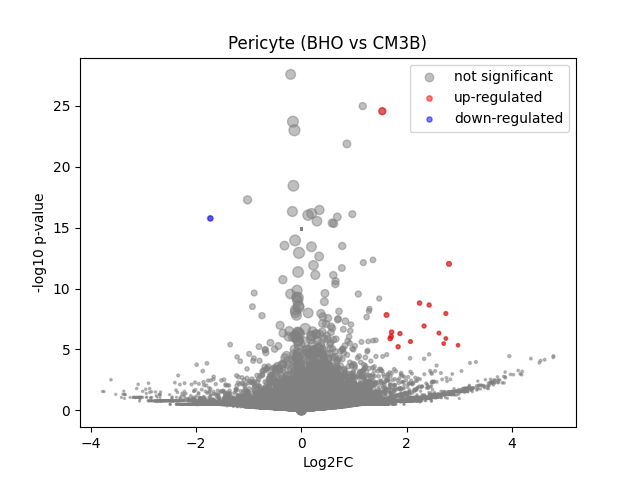

The file beside this chart, header and first rows:
	gene	expression_1	expression_2	log2FC	-log10 p-val	significant
0	MIR1302-2HG	-5.355105e-09	-8.4983185e-09	-4.5575475e-06	14.9	0
1	FAM138A	-5.355105e-09	-8.4983185e-09	-4.5575475e-06	14.9	0
2	OR4F5	-5.355105e-09	-8.4983185e-09	-4.5575475e-06	14.9	0
3	AL627309.1	-5.355105e-09	-8.4983185e-09	-4.5575475e-06	14.9	0
4	AL627309.3	-5.355105e-09	-8.4983185e-09	-4.5575475e-06	14.9	0
5	AL627309.2	-5.355105e-09	-8.4983185e-09	-4.5575475e-06	14.9	0
6	AL627309.5	0.01765	0.02348	0.3923	0.2927	0
7	AL627309.4	0.0026	0.0008671	-0.9474	0.2779	0
8	AP006222.2	-5.355105e-09	-8.4983185e-09	-4.5575475e-06	14.9	0
9	AL732372.1	-5.355105e-09	-8.4983185e-09	-4.5575475e-06	14.9	0
10	OR4F29	-5.355105e-09	-8.4983185e-09	-4.5575475e-06	14.9	0
11	AC114498.1	-5.355105e-09	-8.4983185e-09	-4.5575475e-06	14.9	0
12	OR4F16	-5.355105e-09	-8.4983185e-09	-4.5575475e-06	14.9	0
13	AL669831.2	0.003742	0.002324	-0.5128	0.1375	0
14	LINC01409	0.04676	0.05602	0.2558	0.2866	0
15	FAM87B	-5.355105e-09	0.0006534	0.7254	0.4981	0
16	LINC01128	0.07811	0.09926	0.3419	0.6021	0
17	LINC00115	0.01349	0.01221	-0.1339	0.06601	0
18	FAM41C	-5.355105e-09	0.002057	1.612	0.9634	0
19	AL645608.6	-5.355105e-09	0.001056	1.04	0.4981	0
20	AL645608.2	0.00406	0.01094	1.238	0.7685	0
21	AL645608.4	-5.355105e-09	0.001485	1.313	0.4981	0
22	LINC02593	0.02764	0.04395	0.6502	0.8086	0
23	SAMD11	0.2337	0.2877	0.2987	1.025	0
24	NOC2L	0.1546	0.2232	0.5269	2.137	0
25	KLHL17	0.02516	0.01124	-1.096	0.9159	0
26	PLEKHN1	0.002783	0.00243	-0.1412	0.03895	0
27	PERM1	-5.355105e-09	-8.4983185e-09	-4.5575475e-06	14.9	0
28	AL645608.7	0.01051	0.02503	1.177	1.15	0
29	HES4	1.183	1.167	-0.02037	0.1316	0
30	ISG15	0.1863	0.232	0.3151	1.041	0
31	AL645608.1	-5.355105e-09	-8.4983185e-09	-4.5575475e-06	14.9	0
32	AGRN	0.2114	0.2684	0.343	1.327	0
33	AL645608.5	-5.355105e-09	-8.4983185e-09	-4.5575475e-06	14.9	0
34	AL645608.8	-5.355105e-09	-8.4983185e-09	-4.5575475e-06	14.9	0
35	RNF223	-5.355105e-09	-8.4983185e-09	-4.5575475e-06	14.9	0
36	C1orf159	0.01133	0.02147	0.8656	0.7753	0
37	AL390719.3	-5.355105e-09	-8.4983185e-09	-4.5575475e-06	14.9	0
38	LINC01342	-5.355105e-09	-8.4983185e-09	-4.5575475e-06	14.9	0
39	AL390719.2	-5.355105e-09	-8.4983185e-09	-4.5575475e-06	14.9	0
40	TTLL10-AS1	-5.355105e-09	-8.4983185e-09	-4.5575475e-06	14.9	0
41	TTLL10	-5.355105e-09	-8.4983185e-09	-4.5575475e-06	14.9	0
42	TNFRSF18	0.01183	0.004852	-1.133	0.5197	0
43	TNFRSF4	0.006864	0.002323	-1.243	0.4242	0
44	SDF4	0.4541	0.4517	-0.007701	0.02357	0
45	B3GALT6	0.1306	0.1449	0.1488	0.2799	0
46	C1QTNF12	0.03546	0.02775	-0.3428	0.2906	0
47	AL162741.1	-5.355105e-09	0.001479	1.31	0.4981	0
48	UBE2J2	0.3228	0.3206	-0.01015	0.02504	0
49	LINC01786	-5.355105e-09	0.001691	1.428	0.4981	0
50	SCNN1D	0.007547	0.002659	-1.224	0.5074	0
51	ACAP3	0.1147	0.121	0.07599	0.1158	0
52	PUSL1	0.08431	0.1032	0.2891	0.4961	0
53	INTS11	0.169	0.2113	0.3213	1.01	0
54	AL139287.1	-5.355105e-09	-8.4983185e-09	-4.5575475e-06	14.9	0
55	CPTP	0.05779	0.07885	0.4416	0.7245	0
56	TAS1R3	0.002356	0.001587	-0.3752	0.1041	0
57	DVL1	0.0657	0.08265	0.3266	0.5141	0
58	MXRA8	0.1695	0.2194	0.3699	1.207	0
59	AURKAIP1	0.7278	0.8355	0.1988	1.916	0
... 36,541 more rows
